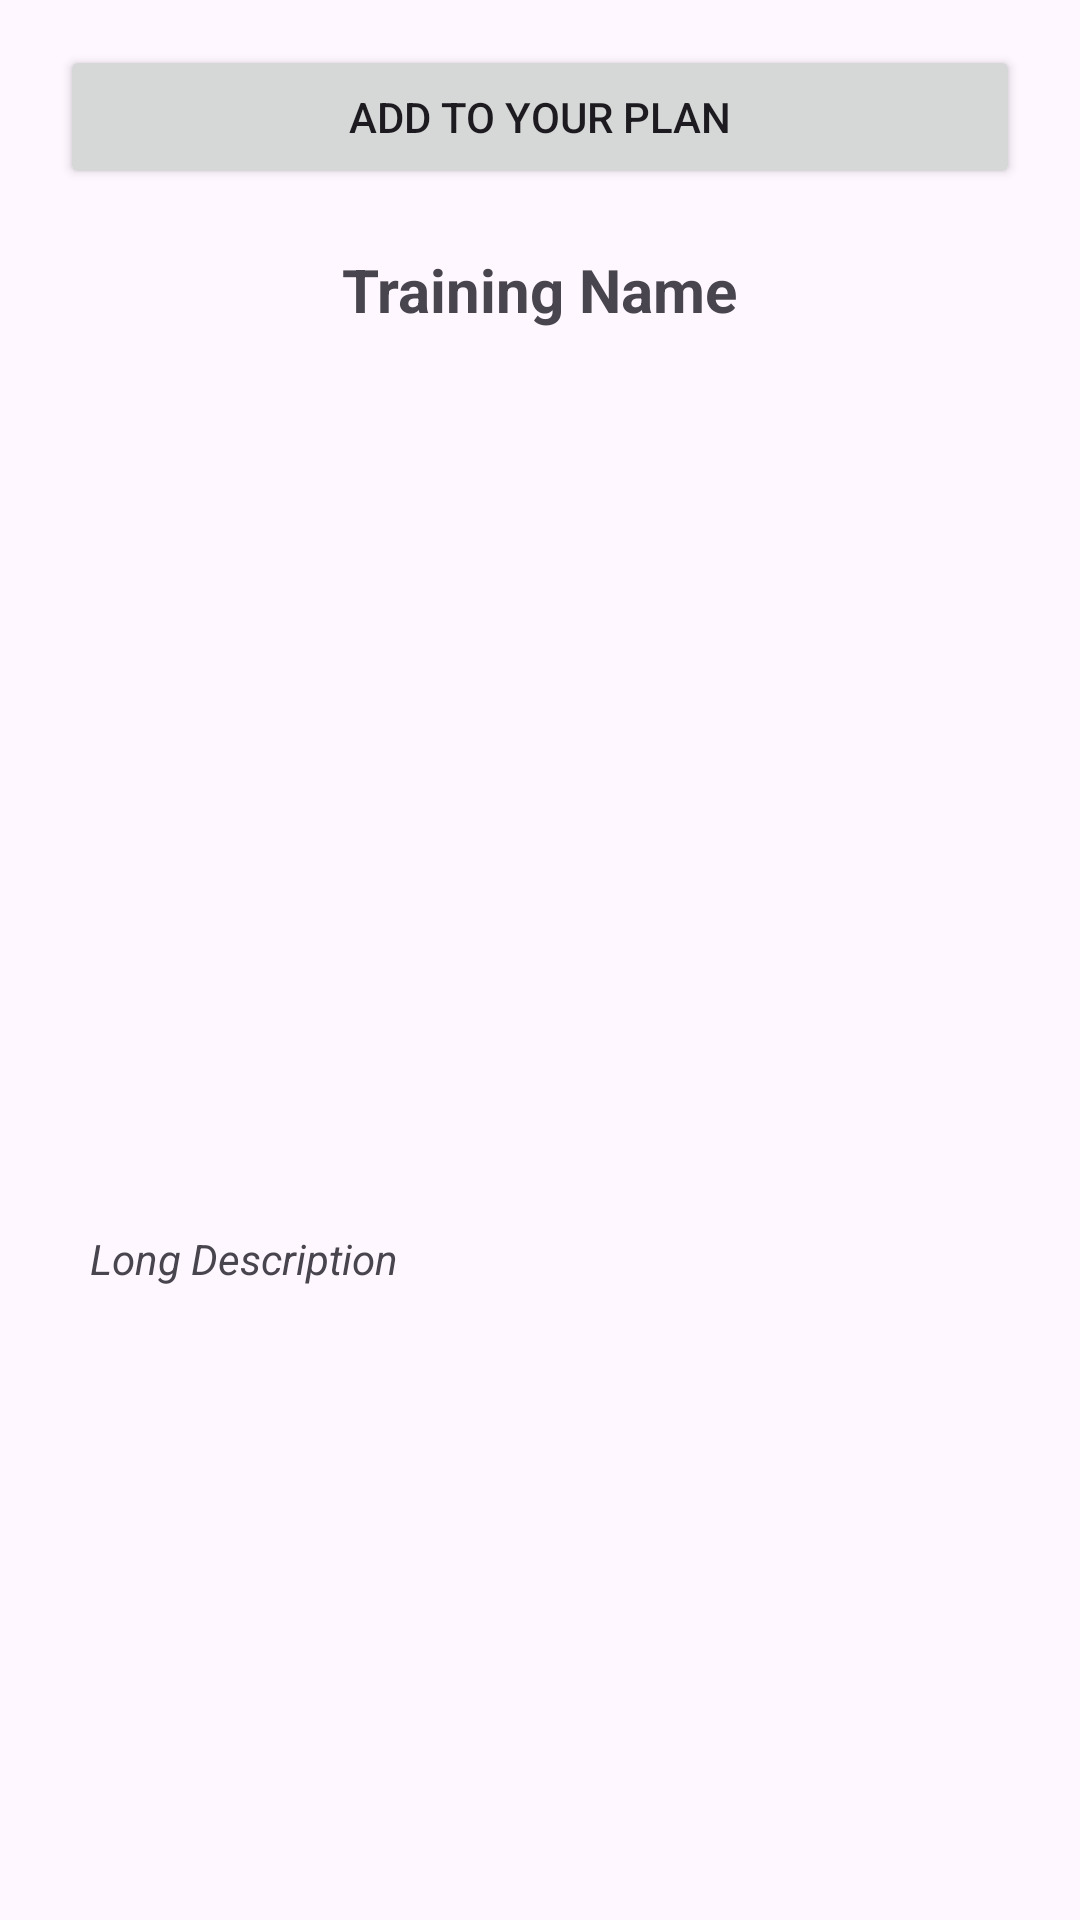

Here is an Android app screen rendered from its layout file. Give the layout XML and the strings, colors and styles it references.
<!-- AndroidManifest.xml: application theme Theme.GYM -->
<!-- res/layout/activity_training.xml -->
<?xml version="1.0" encoding="utf-8"?>
<RelativeLayout xmlns:android="http://schemas.android.com/apk/res/android"
    xmlns:app="http://schemas.android.com/apk/res-auto"
    xmlns:tools="http://schemas.android.com/tools"
    android:layout_width="match_parent"
    android:layout_height="match_parent"
    tools:context=".TrainingActivity">

    <Button
        android:id="@+id/addToPlanButton"
        android:layout_width="match_parent"
        android:layout_height="wrap_content"
        android:text="Add to your plan"
        android:layout_marginTop="15dp"
        android:layout_marginStart="20dp"
        android:layout_marginEnd="20dp" />

    <androidx.core.widget.NestedScrollView
        android:layout_width="match_parent"
        android:layout_height="match_parent"
        android:layout_below="@id/addToPlanButton"
        android:layout_marginStart="20dp"
        android:layout_marginTop="20dp"
        android:layout_marginEnd="20dp"
        android:layout_marginBottom="20dp">

        <RelativeLayout
            android:layout_width="match_parent"
            android:layout_height="match_parent">

            <TextView
                android:id="@+id/trainingNameTextView"
                android:layout_width="wrap_content"
                android:layout_height="wrap_content"
                android:layout_centerHorizontal="true"
                android:text="Training Name"
                android:textSize="20sp"
                android:textStyle="bold" />

            <ImageView
                android:id="@+id/image"
                android:layout_width="match_parent"
                android:layout_height="250dp"
                android:layout_below="@+id/trainingNameTextView"
                android:layout_margin="20dp" />

            <TextView
                android:id="@+id/longDescriptionTextView"
                android:layout_width="wrap_content"
                android:layout_height="wrap_content"
                android:text="Long Description"
                android:layout_below="@+id/image"
                android:layout_margin="10dp"
                android:textStyle="italic"/>

        </RelativeLayout>

    </androidx.core.widget.NestedScrollView>
    

</RelativeLayout>
<!-- resources referenced by this layout -->
<resources>
  <style name="Theme.GYM" parent="Theme.Material3.Light">
          
          <item name="colorPrimary">@color/purple_500</item>
          <item name="colorPrimaryVariant">@color/purple_700</item>
          <item name="colorOnPrimary">@color/white</item>
          
          <item name="colorSecondary">@color/teal_200</item>
          <item name="colorSecondaryVariant">@color/teal_700</item>
          <item name="colorOnSecondary">@color/black</item>
          
          <item name="android:statusBarColor">?attr/colorPrimaryVariant</item>
          
      </style>
  <!-- not gathered from this repository: default colours our renderer supplied (Android Studio template values) -->
  <color name="purple_500">#FF6200EE</color>
  <color name="purple_700">#FF3700B3</color>
  <color name="teal_200">#FF03DAC5</color>
  <color name="teal_700">#FF018786</color>
  <color name="black">#FF000000</color>
  <color name="white">#FFFFFFFF</color>
</resources>
